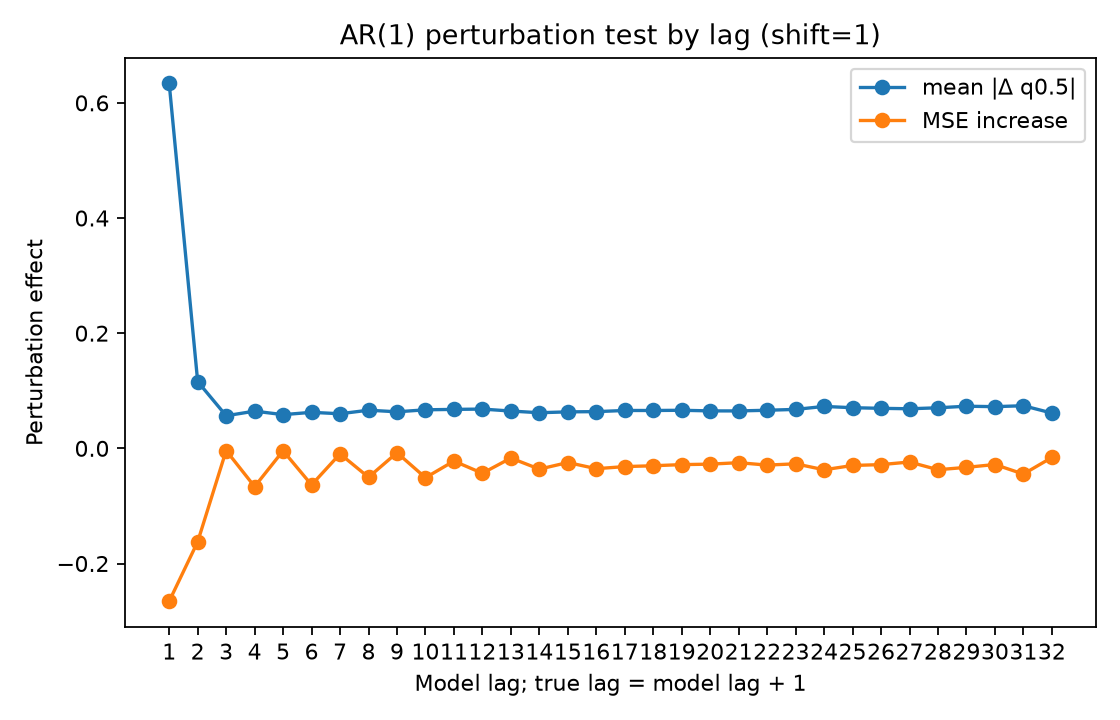

Source data for this figure (header and first rows):
lag, true_lag, is_within_ar_order, true_lag_within_ar_order, mean_abs_delta, mean_squared_delta, mse_to_conditional_mean_after_perturb, mse_increase_to_conditional_mean
1.0, 2.0, 1.0, 0.0, 0.6337, 0.8933, 1.066, -0.2655
2.0, 3.0, 0.0, 0.0, 0.116, 0.03964, 1.169, -0.1623
3.0, 4.0, 0.0, 0.0, 0.05661, 0.008946, 1.327, -0.003808
4.0, 5.0, 0.0, 0.0, 0.0646, 0.01225, 1.265, -0.06644
5.0, 6.0, 0.0, 0.0, 0.05854, 0.009177, 1.327, -0.004221
6.0, 7.0, 0.0, 0.0, 0.06256, 0.0112, 1.268, -0.06348
7.0, 8.0, 0.0, 0.0, 0.06009, 0.009955, 1.322, -0.00955
8.0, 9.0, 0.0, 0.0, 0.06627, 0.01212, 1.281, -0.05021
9.0, 10.0, 0.0, 0.0, 0.06347, 0.01164, 1.324, -0.007578
10.0, 11.0, 0.0, 0.0, 0.06693, 0.01328, 1.28, -0.05096
11.0, 12.0, 0.0, 0.0, 0.06767, 0.01349, 1.309, -0.02206
12.0, 13.0, 0.0, 0.0, 0.0682, 0.01483, 1.288, -0.04329
13.0, 14.0, 0.0, 0.0, 0.06479, 0.01184, 1.314, -0.01683
14.0, 15.0, 0.0, 0.0, 0.06187, 0.01074, 1.295, -0.03607
15.0, 16.0, 0.0, 0.0, 0.06337, 0.0113, 1.307, -0.02461
16.0, 17.0, 0.0, 0.0, 0.06377, 0.01301, 1.296, -0.03532
17.0, 18.0, 0.0, 0.0, 0.06578, 0.01318, 1.3, -0.03169
18.0, 19.0, 0.0, 0.0, 0.06574, 0.01194, 1.301, -0.03022
19.0, 20.0, 0.0, 0.0, 0.06612, 0.01275, 1.303, -0.02825
20.0, 21.0, 0.0, 0.0, 0.06505, 0.01266, 1.304, -0.02742
21.0, 22.0, 0.0, 0.0, 0.065, 0.01189, 1.306, -0.02489
22.0, 23.0, 0.0, 0.0, 0.06616, 0.01285, 1.302, -0.0291
23.0, 24.0, 0.0, 0.0, 0.06764, 0.01238, 1.304, -0.02685
24.0, 25.0, 0.0, 0.0, 0.07281, 0.01718, 1.294, -0.03721
25.0, 26.0, 0.0, 0.0, 0.07058, 0.01495, 1.302, -0.02973
26.0, 27.0, 0.0, 0.0, 0.06951, 0.01477, 1.303, -0.02824
27.0, 28.0, 0.0, 0.0, 0.06875, 0.01559, 1.308, -0.02372
28.0, 29.0, 0.0, 0.0, 0.07044, 0.01554, 1.294, -0.0371
29.0, 30.0, 0.0, 0.0, 0.07316, 0.01561, 1.298, -0.033
30.0, 31.0, 0.0, 0.0, 0.07241, 0.01627, 1.303, -0.02806
31.0, 32.0, 0.0, 0.0, 0.07402, 0.01784, 1.287, -0.04467
32.0, 33.0, 0.0, 0.0, 0.06129, 0.01054, 1.315, -0.01585
